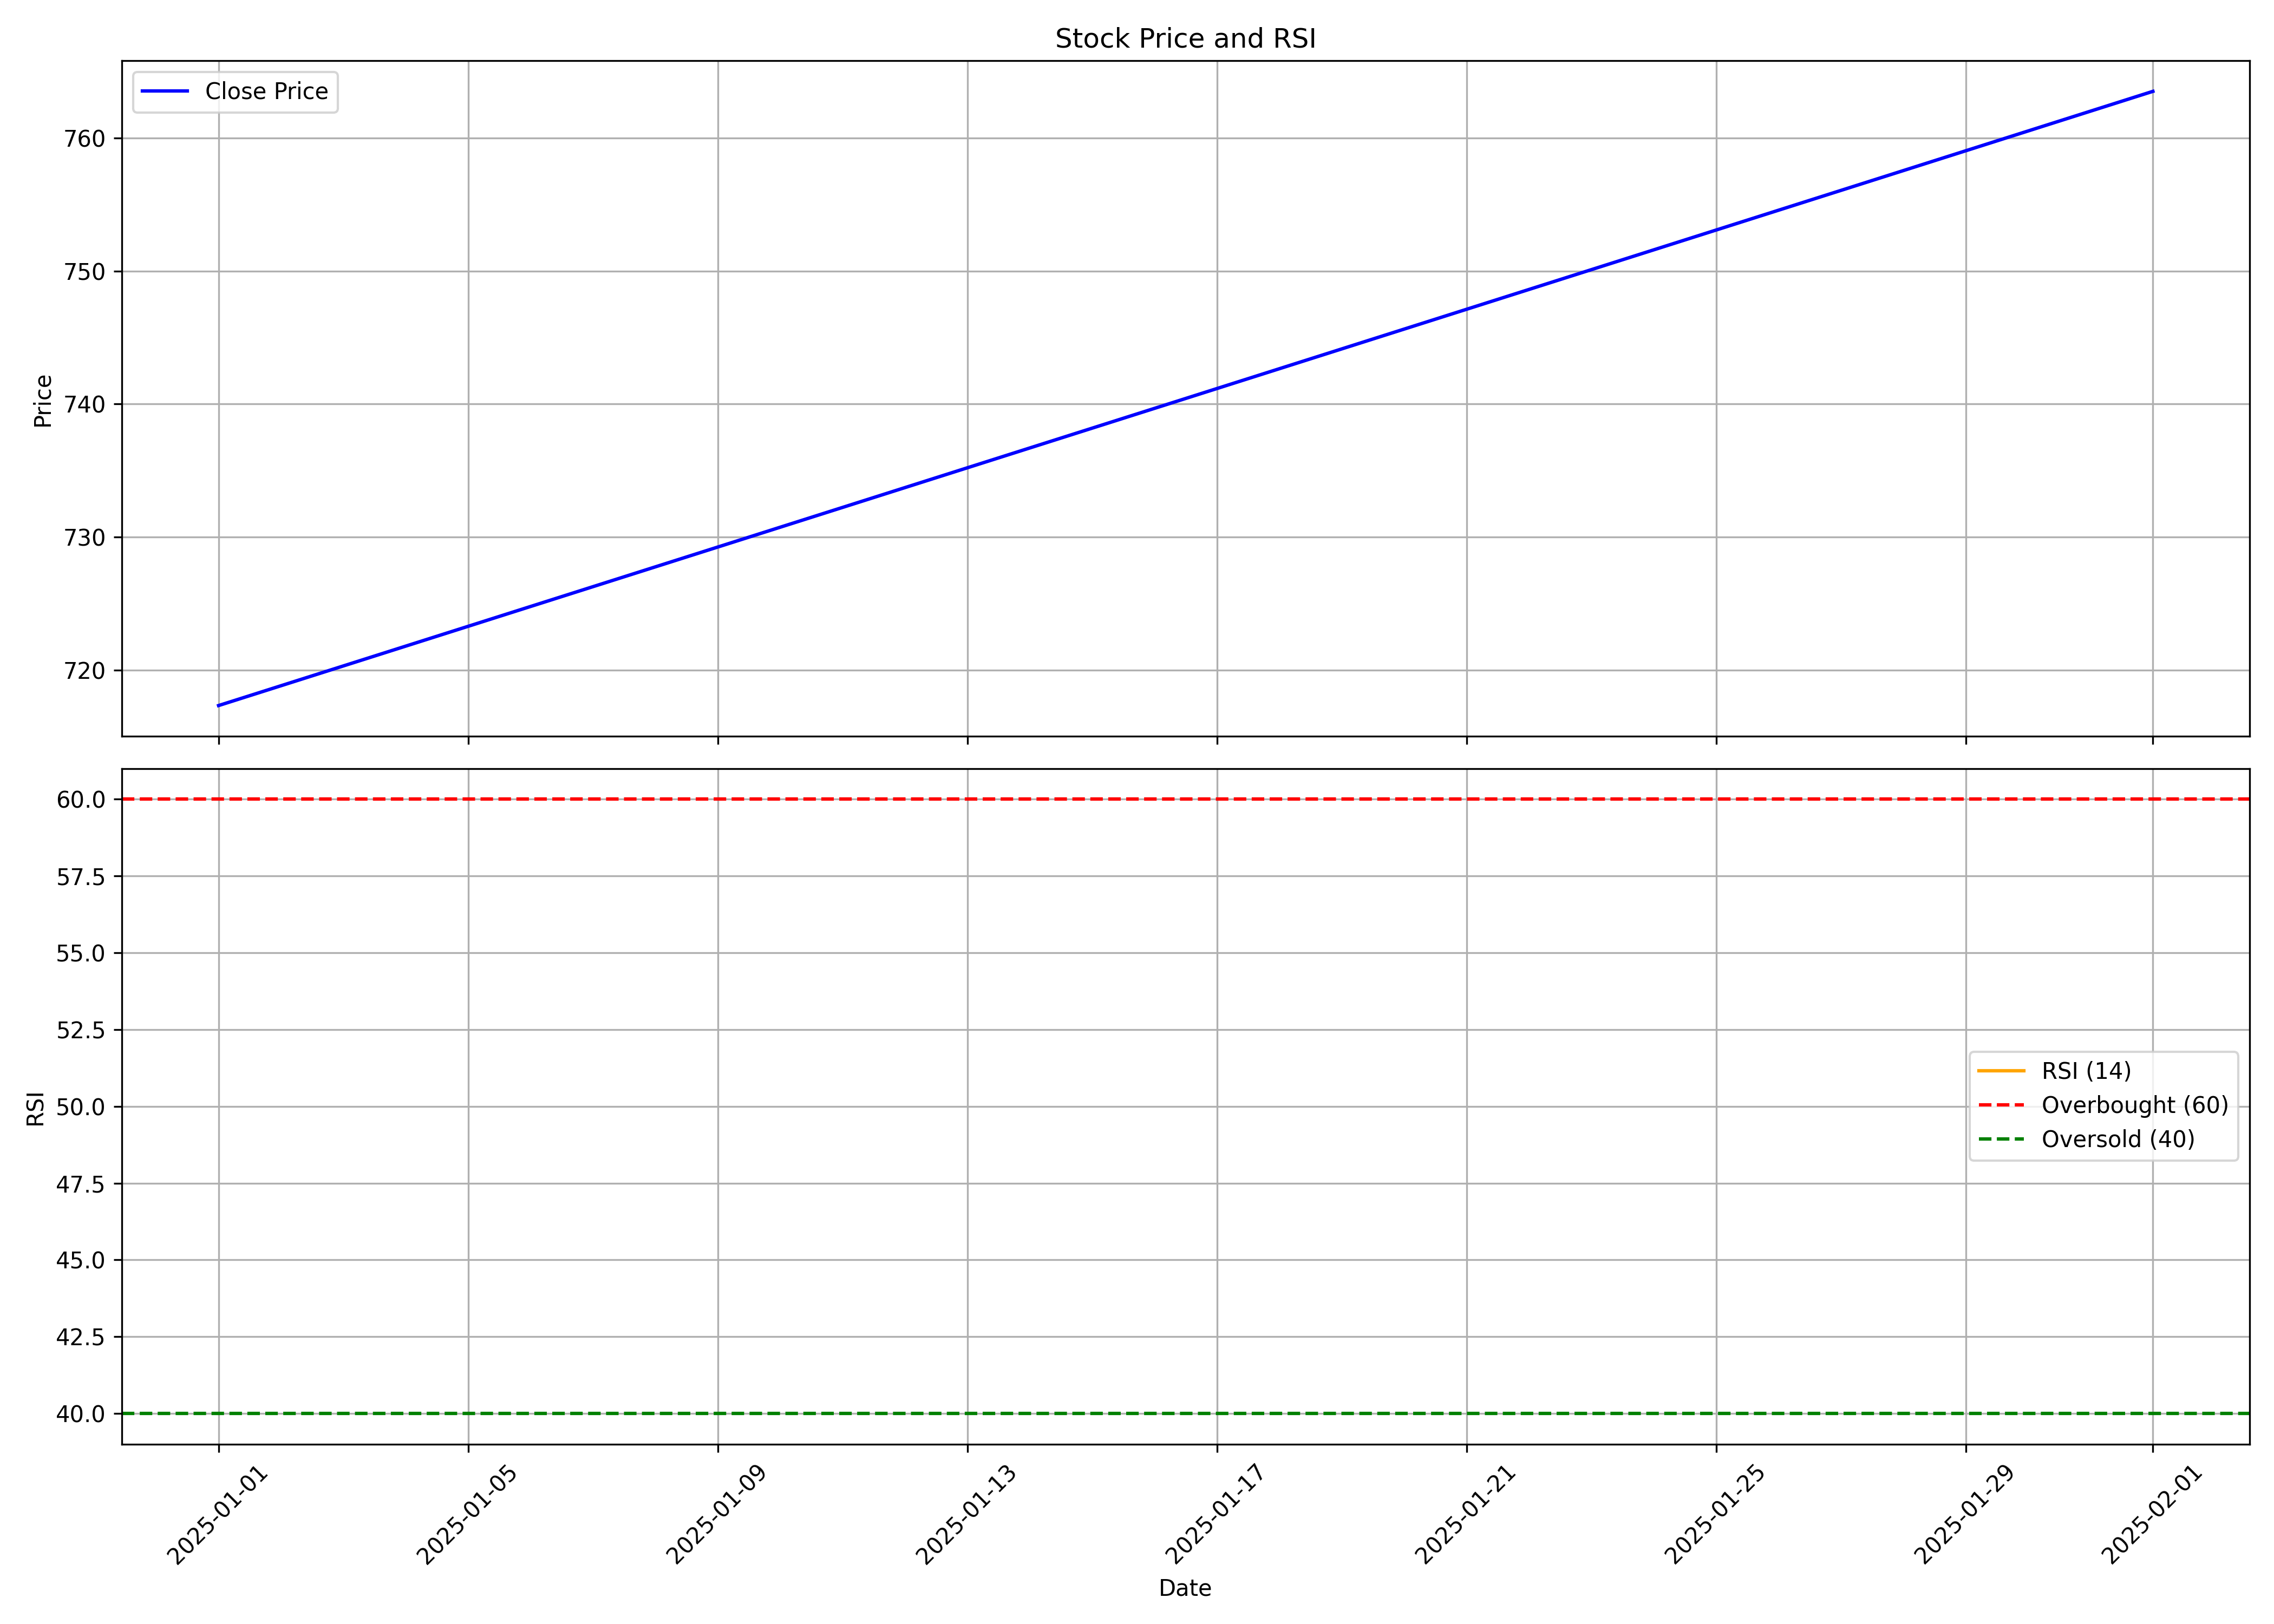

The file beside this chart, header and first rows:
, date, symbol, open, high, low, close, volume, rsi
0, 2025-01-01, VENTIVE, 724.8, 774.5, 612.3, 717.3, 12954111, 
1, 2025-02-01, VENTIVE, 725, 789.0, 693.0, 763.5, 2396676, 
